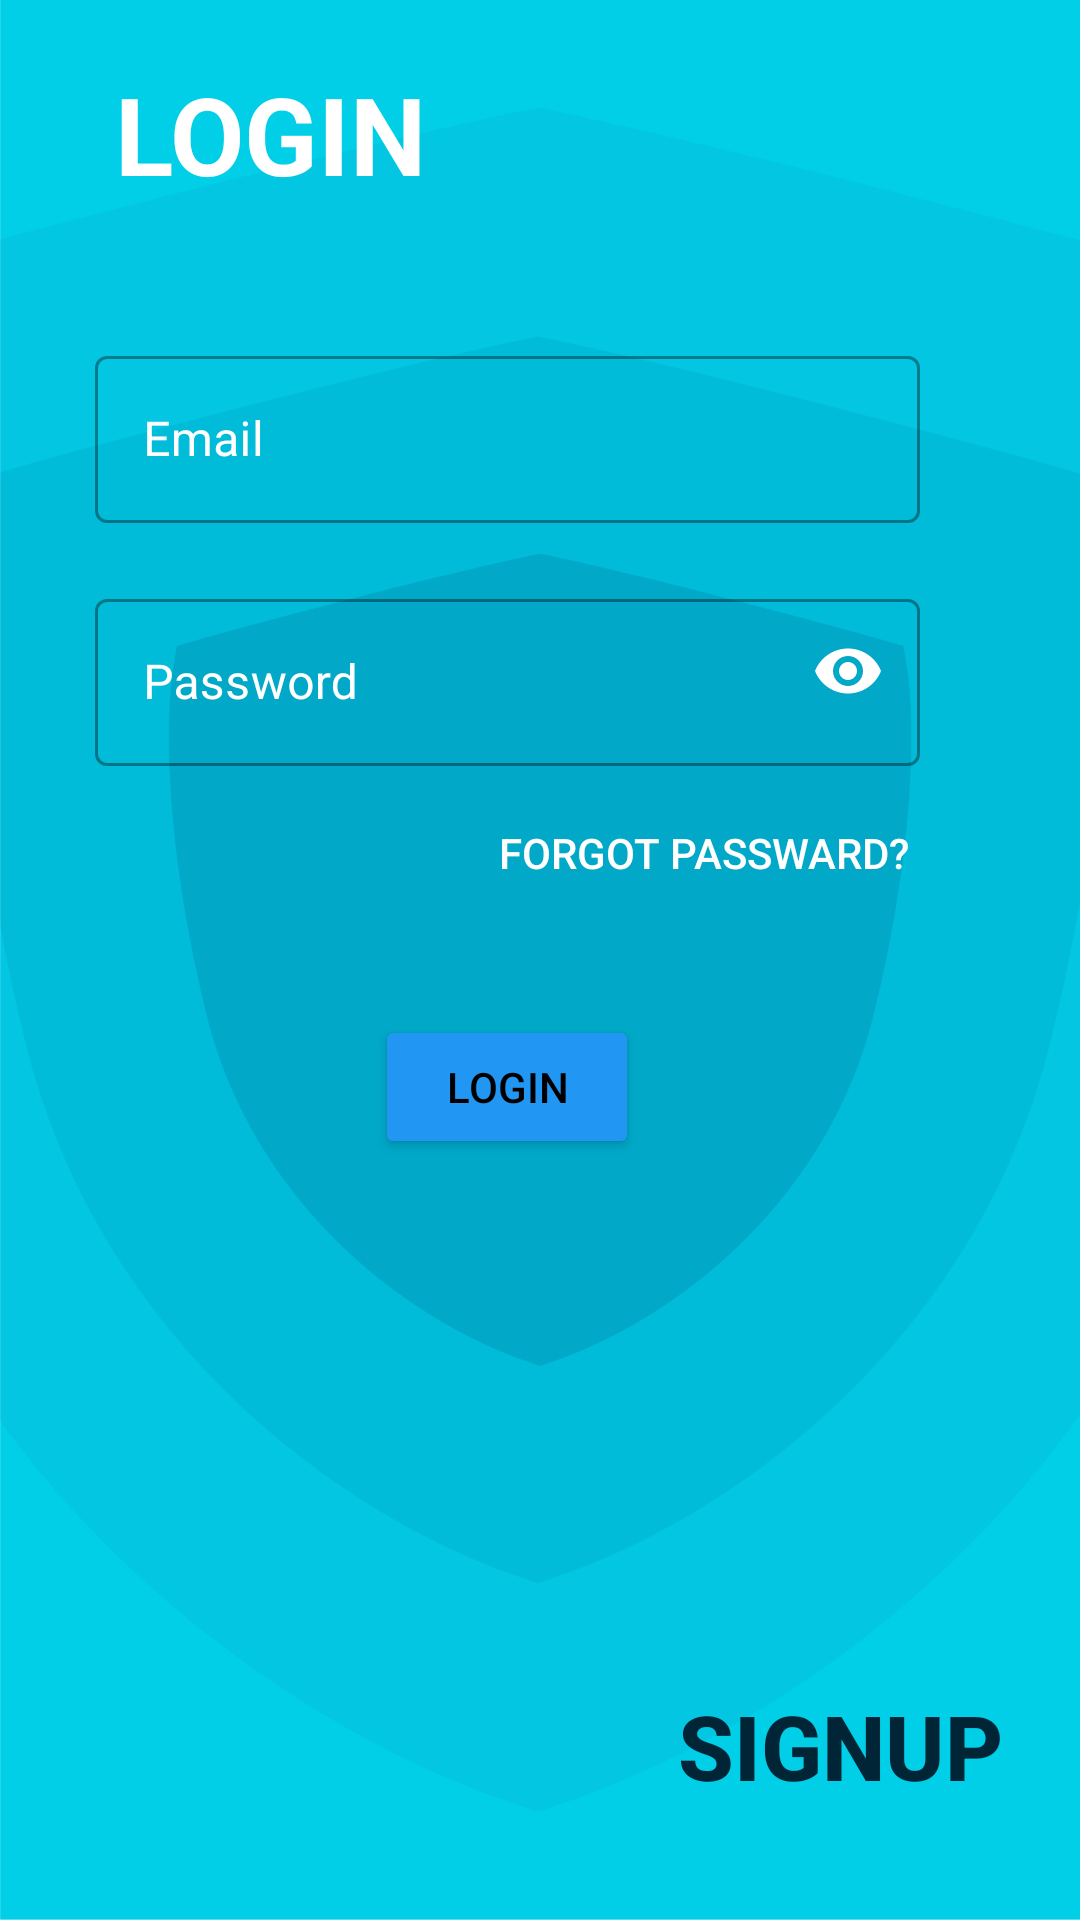

Here is an Android app screen rendered from its layout file. Give the layout XML and the strings, colors and styles it references.
<!-- AndroidManifest.xml: application theme Theme.DE -->
<!-- res/layout/activity_login.xml -->
<?xml version="1.0" encoding="utf-8"?>
<androidx.constraintlayout.widget.ConstraintLayout
    xmlns:android="http://schemas.android.com/apk/res/android"
    xmlns:tools="http://schemas.android.com/tools"
    android:layout_width="match_parent"
    android:layout_height="match_parent"
    xmlns:app="http://schemas.android.com/apk/res-auto"
    android:background="@drawable/background"
    android:gravity="center"
    android:orientation="vertical"
    tools:context=".LoginActivity">

    <LinearLayout
        android:id="@+id/linearLayout3"
        android:layout_width="291dp"
        android:layout_height="322dp"
        android:gravity="center"
        android:orientation="vertical"
        app:layout_constraintBottom_toTopOf="@+id/signupLogIn"
        app:layout_constraintEnd_toEndOf="parent"
        app:layout_constraintHorizontal_bias="0.341"
        app:layout_constraintStart_toStartOf="parent"
        app:layout_constraintTop_toTopOf="parent"
        app:layout_constraintVertical_bias="0.388">

        <com.google.android.material.textfield.TextInputLayout
            style="@style/Widget.MaterialComponents.TextInputLayout.OutlinedBox"
            android:layout_width="wrap_content"
            android:layout_height="wrap_content"
            android:layout_gravity="center"
            android:layout_marginBottom="20dp"
            android:background="@android:color/transparent"
            android:hint="@string/email"
            app:hintTextColor="@color/white"
            android:textColorHint="@color/white">

            <com.google.android.material.textfield.TextInputEditText
                android:id="@+id/signEmail"
                android:layout_width="275dp"
                android:layout_height="wrap_content"
                android:layout_gravity="center"
                android:inputType="text"
                android:textColor="@color/white"/>


        </com.google.android.material.textfield.TextInputLayout>


        <com.google.android.material.textfield.TextInputLayout
            style="@style/Widget.MaterialComponents.TextInputLayout.OutlinedBox"
            android:layout_width="wrap_content"
            android:layout_height="wrap_content"
            android:layout_gravity="center"
            android:layout_marginBottom="5dp"
            android:hint="@string/password"
            android:textColorHint="@color/white"
            app:hintTextColor="@color/white"
            android:background="@android:color/transparent"
            app:passwordToggleEnabled="true"
            app:passwordToggleTint="@color/white">

            <com.google.android.material.textfield.TextInputEditText
                android:id="@+id/signPassword"
                android:layout_width="275dp"
                android:layout_height="wrap_content"
                android:layout_gravity="center"
                android:autofillHints="Password"
                android:inputType="textPassword"
                android:textColor="@color/white"/>
        </com.google.android.material.textfield.TextInputLayout>


        <Button

            android:id="@+id/logForgot"
            style="@style/Widget.AppCompat.Button.Borderless"
            android:layout_width="wrap_content"
            android:layout_height="wrap_content"
            android:layout_gravity="right"
            android:layout_marginBottom="30dp"
            android:backgroundTint="@color/white"
            android:text="@string/forgot_passward"
            android:textColor="@color/white" />

        <Button

            android:id="@+id/signupButton"
            android:layout_width="wrap_content"
            android:layout_height="wrap_content"
            android:layout_gravity="center"
            android:backgroundTint="#2196F3"
            android:text="@string/login"
            android:textColor="@color/black"

            />

    </LinearLayout>

    <Button
        android:id="@+id/signupLogIn"
        style="@style/Widget.AppCompat.Button.Borderless"
        android:layout_width="wrap_content"
        android:layout_height="wrap_content"
        android:layout_marginBottom="28dp"
        android:text="@string/signup"
        android:textColor="#002537"
        android:textSize="30sp"
        android:textStyle="bold"
        app:backgroundTint="@android:color/transparent"
        app:layout_constraintBottom_toBottomOf="parent"
        app:layout_constraintEnd_toEndOf="parent"
        app:layout_constraintHorizontal_bias="0.94"
        app:layout_constraintStart_toStartOf="parent" />

    <TextView
        android:id="@+id/alphatx"
        android:layout_width="wrap_content"
        android:layout_height="wrap_content"
        android:text="@string/login"
        android:textColor="#FFFFFF"
        android:textSize="36sp"
        android:textStyle="bold"
        app:layout_constraintBottom_toTopOf="@+id/linearLayout3"
        app:layout_constraintEnd_toEndOf="parent"
        app:layout_constraintHorizontal_bias="0.15"
        app:layout_constraintStart_toStartOf="parent"
        app:layout_constraintTop_toTopOf="parent" />


</androidx.constraintlayout.widget.ConstraintLayout>
<!-- resources referenced by this layout -->
<resources>
  <color name="black">#FF000000</color>
  <color name="white">#FFFFFFFF</color>
  <!-- drawable background: png bitmap (drawable, 284862 bytes) -->
  <string name="email">Email</string>
  <string name="forgot_passward">Forgot Passward?</string>
  <string name="login">LOGIN</string>
  <string name="password">Password</string>
  <string name="signup">SIGNUP</string>
  <style name="Theme.DE" parent="Theme.MaterialComponents.DayNight.NoActionBar">
          
          <item name="colorPrimary">#0D9EAE</item>
          <item name="colorPrimaryVariant">#0D9EAE</item>
          <item name="colorOnPrimary">@color/white</item>
          
          <item name="colorSecondary">@color/teal_200</item>
          <item name="colorSecondaryVariant">@color/teal_700</item>
          <item name="colorOnSecondary">@color/black</item>
          
          <item name="android:statusBarColor" tools:targetApi="l">?attr/colorPrimaryVariant</item>
          
      </style>
  <color name="teal_200">#FF03DAC5</color>
  <color name="teal_700">#FF018786</color>
</resources>
